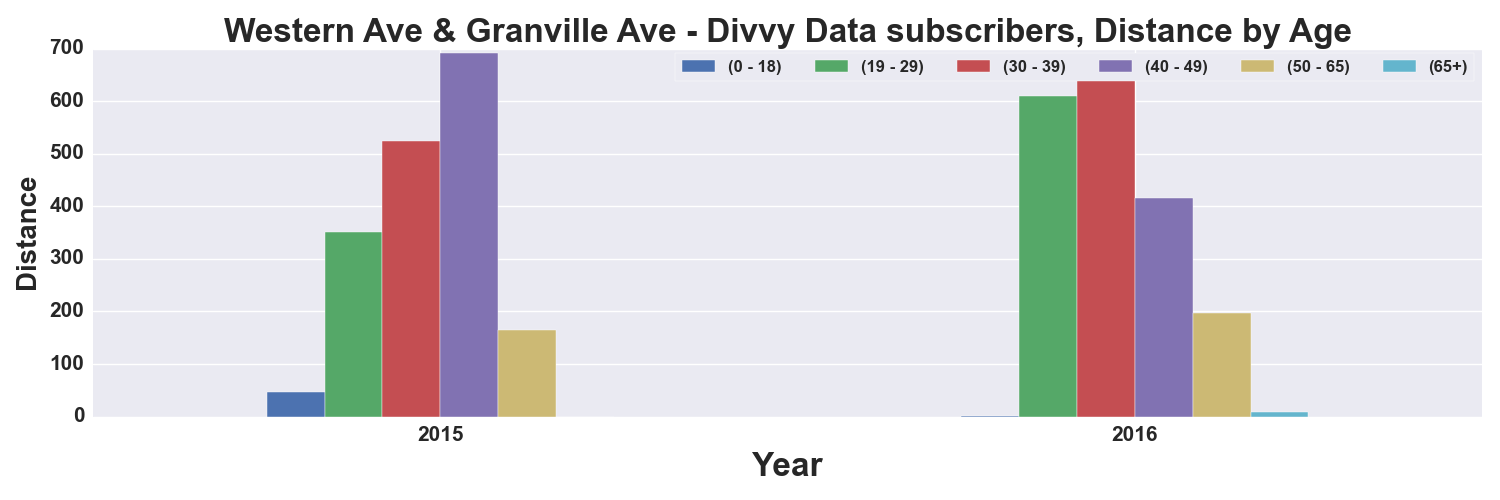

Data behind this chart, as committed beside it:
, START TIME YEAR, DISTANCE_Miles, DISTANCE_Miles, DISTANCE_Miles, DISTANCE_Miles, DISTANCE_Miles, DISTANCE_Miles
AGE_GROUP, , 0 - 18, 19 - 29, 30 - 39, 40 - 49, 50 - 65, 65+
0, 2015, 46.97, 350.6, 524.6, 691.2, 164.7, 
1, 2016, 1.497, 609.1, 641.8, 416, 197.2, 8.2
